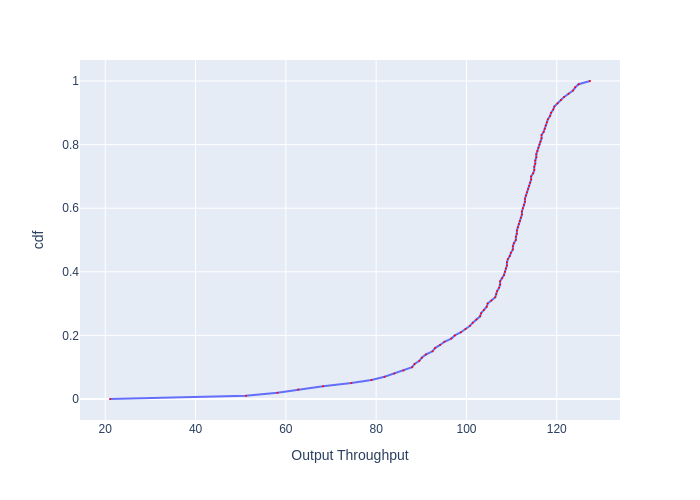

The file beside this chart, header and first rows:
, cdf, Output Throughput
0, 0.0, 21.05
1, 0.01, 51.16
2, 0.02, 58.15
3, 0.03, 62.74
4, 0.04, 68.24
5, 0.05, 74.52
6, 0.06, 78.96
7, 0.07, 81.86
8, 0.08, 84.02
9, 0.09, 86.06
10, 0.1, 87.97
11, 0.11, 88.5
12, 0.12, 89.57
13, 0.13, 90.11
14, 0.14, 91.01
15, 0.15, 92.48
16, 0.16, 93.04
17, 0.17, 94.16
18, 0.18, 95.11
19, 0.19, 96.64
20, 0.2, 97.42
21, 0.21, 98.79
22, 0.22, 99.78
23, 0.23, 100.8
24, 0.24, 101.4
25, 0.25, 102.2
26, 0.26, 103
27, 0.27, 103.2
28, 0.28, 103.9
29, 0.29, 104.5
30, 0.3, 104.7
31, 0.31, 105.5
32, 0.32, 106.4
33, 0.33, 106.6
34, 0.34, 106.8
35, 0.35, 107.2
36, 0.36, 107.4
37, 0.37, 107.4
38, 0.38, 107.9
39, 0.39, 108.3
40, 0.4, 108.5
41, 0.41, 108.7
42, 0.42, 109
43, 0.43, 109
44, 0.44, 109.2
45, 0.45, 109.6
46, 0.46, 109.8
47, 0.47, 110.3
48, 0.48, 110.3
49, 0.49, 110.5
50, 0.5, 110.9
51, 0.51, 110.9
52, 0.52, 111.2
53, 0.53, 111.2
54, 0.54, 111.4
55, 0.55, 111.6
56, 0.56, 111.8
57, 0.57, 112.1
58, 0.58, 112.3
59, 0.59, 112.3
... 41 more rows
